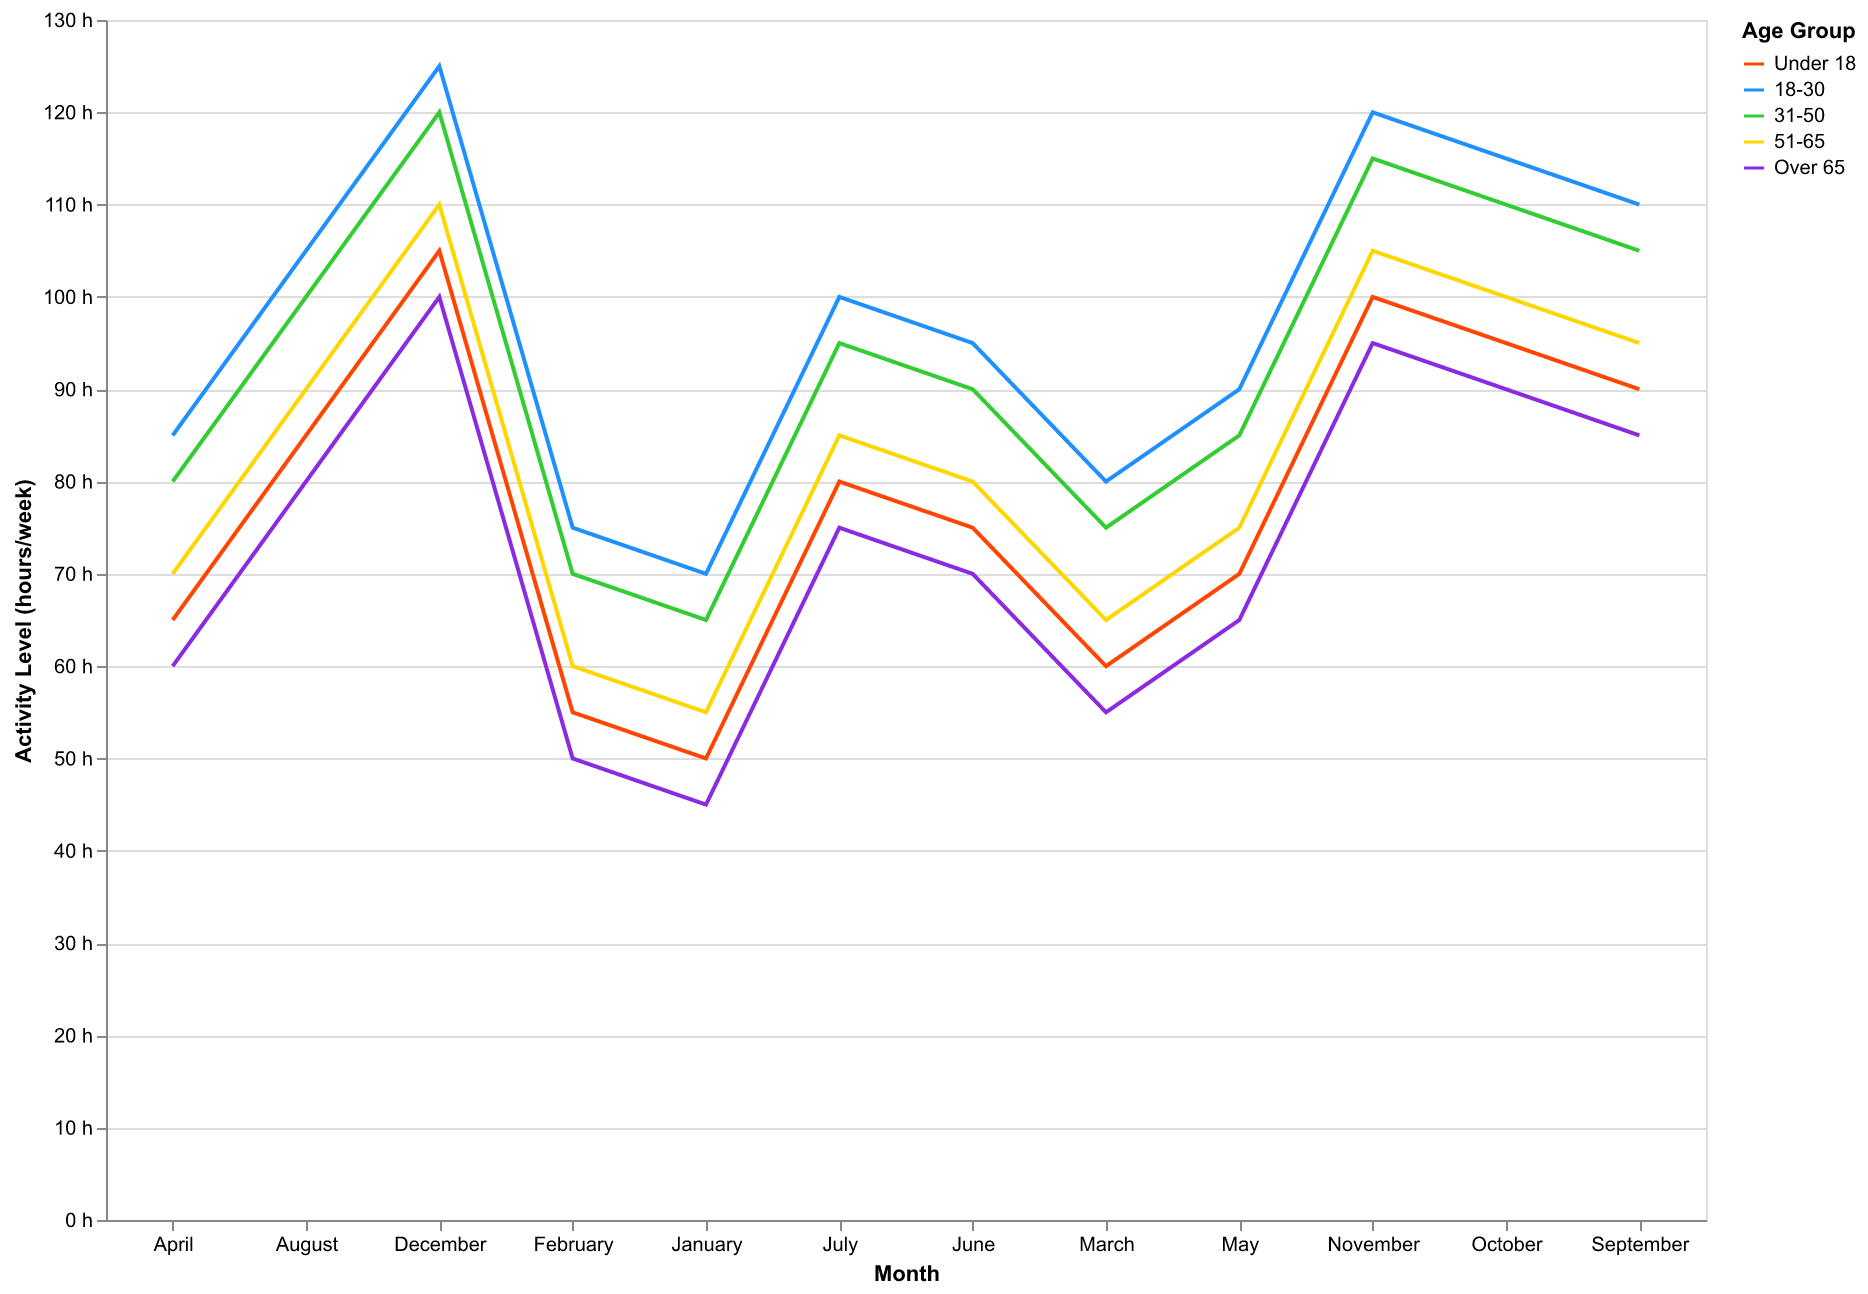

The table this chart was drawn from, first rows:
Month, Under 18, 18-30, 31-50, 51-65, Over 65
January, 50, 70, 65, 55, 45
February, 55, 75, 70, 60, 50
March, 60, 80, 75, 65, 55
April, 65, 85, 80, 70, 60
May, 70, 90, 85, 75, 65
June, 75, 95, 90, 80, 70
July, 80, 100, 95, 85, 75
August, 85, 105, 100, 90, 80
September, 90, 110, 105, 95, 85
October, 95, 115, 110, 100, 90
November, 100, 120, 115, 105, 95
December, 105, 125, 120, 110, 100
